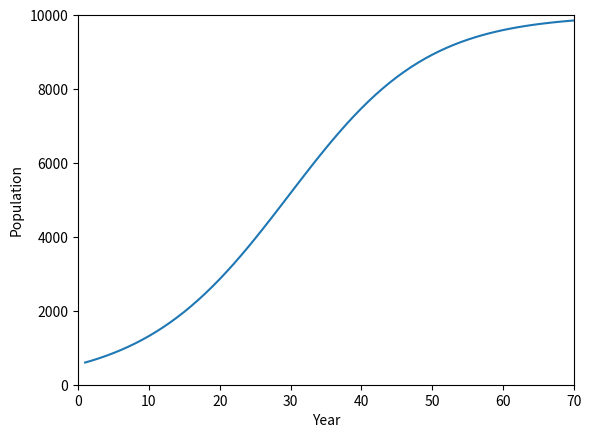

The script that saved this image:
# [redacted]
import matplotlib.pyplot as plt
def population_growth(year1, n, r, K):
  """
  Calculatespopulation in year n based on initial population in year 1, growth rate r, and max population K
  p1 is an int, the initial population in year 1
  n is an int greater than 0, the year which we want to compute the populatoin
  r is a float between 0.0 and 1.0 representing the annual growth rate 
  K is hte max population that a ecosystem can support
  return the populatoin of year n
  """
  if n == 1:
    return year1
  else:

    P1 = population_growth(year1,n-1,r,K)
    r = r * (1 - P1 / K)
    P = P1*(1+r)
    return P

vals=[]
years=[]
for i in range(1,76):
  vals.append( population_growth(600,i,0.1,10000))
  years.append( i)

plt.plot(years,vals)
plt.xlim((0,70))
plt.ylim((0,10000))
plt.xlabel("Year")
plt.ylabel("Population")
plt.show()
plt.figure()

K=0
n=1
while K < 9900000000:
  K = population_growth(7000000000,n,0.011,10000000000)
  n+=1
print("The number of years it takes to exceed a pop. of 9.9 billion is ",n)


